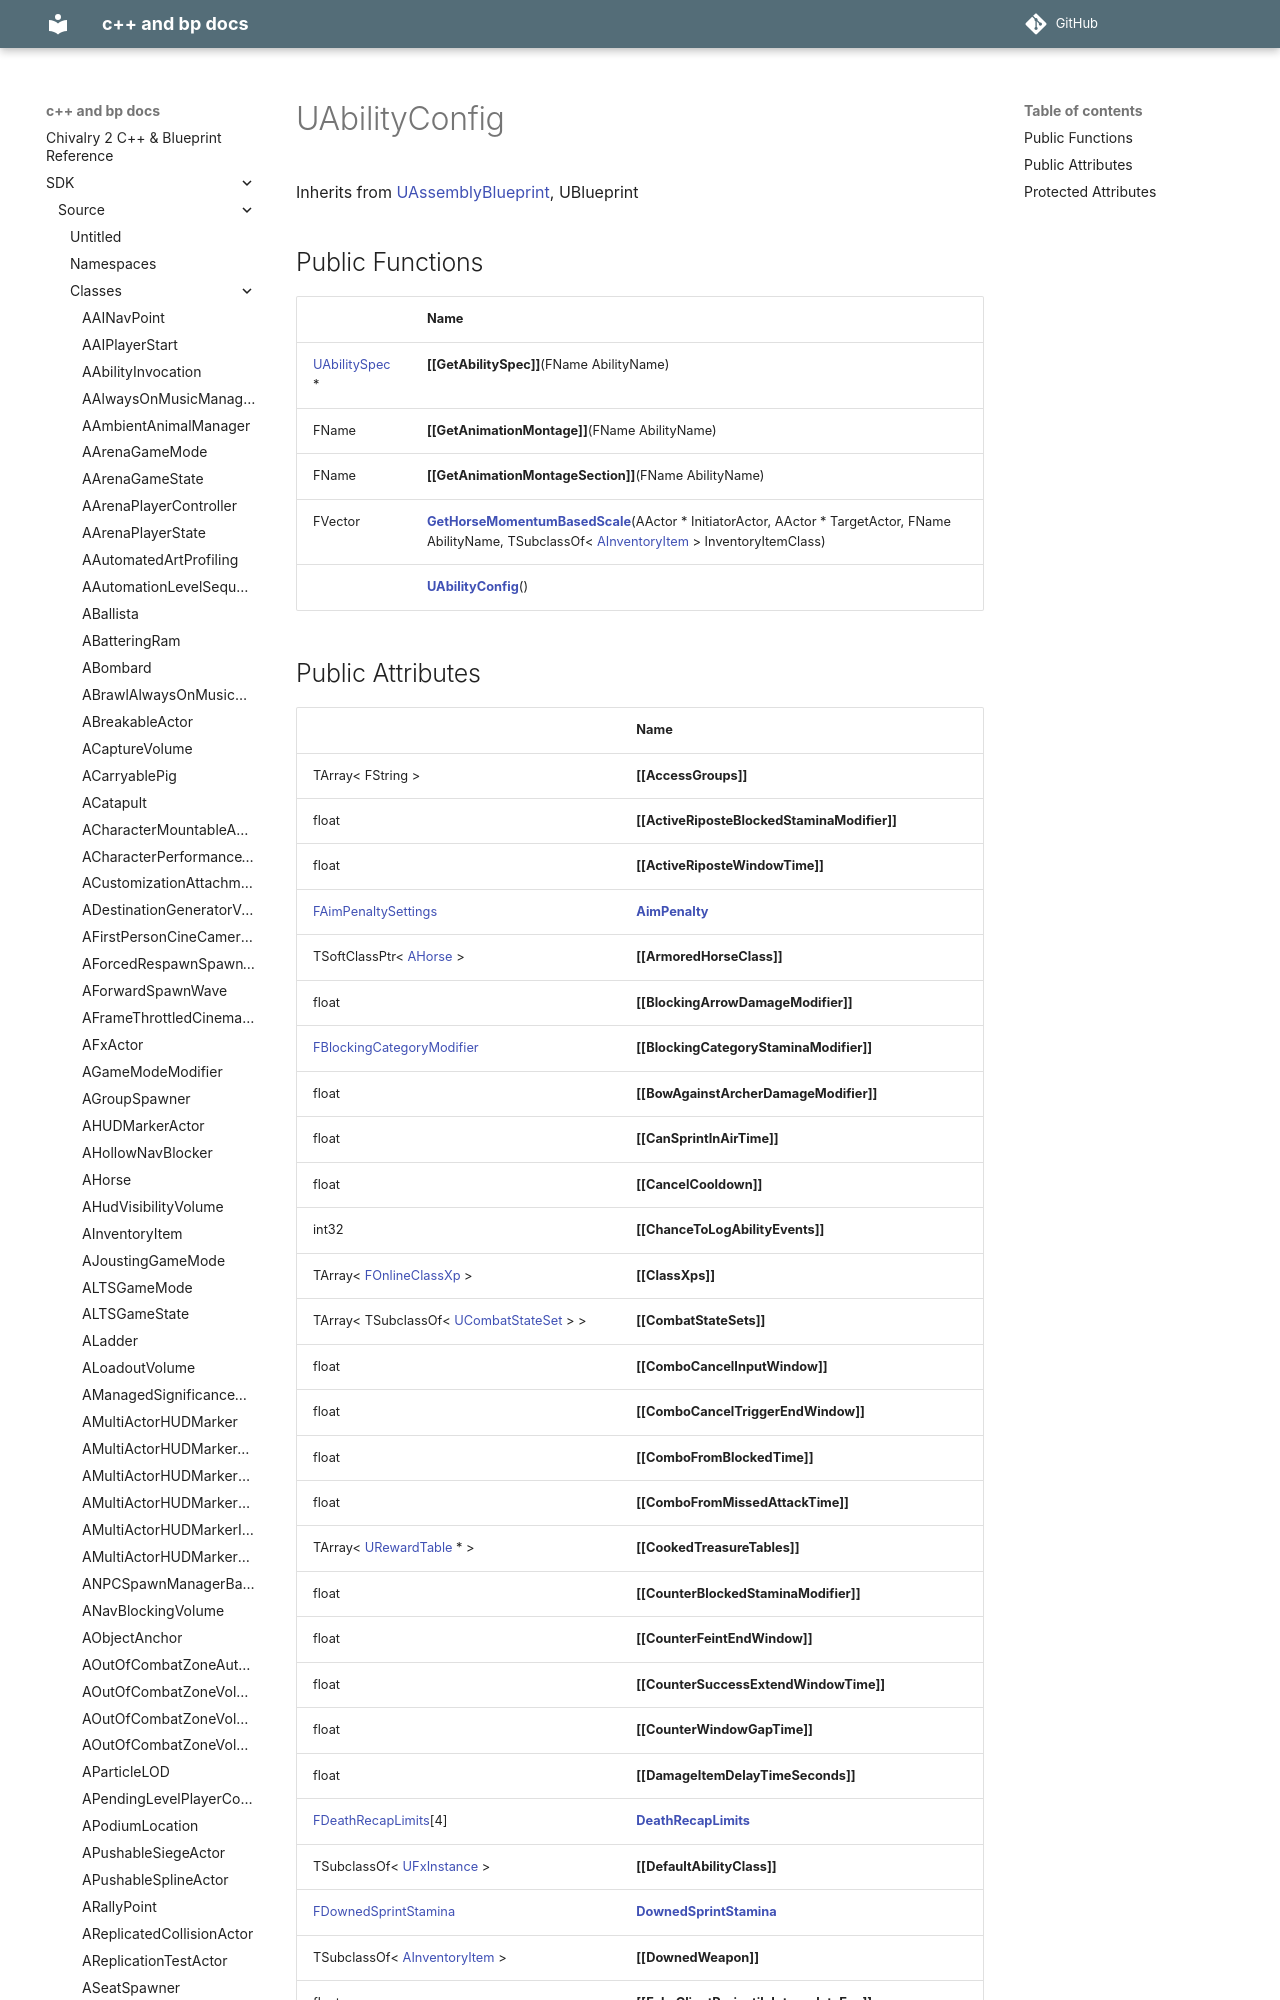

repository: Knutschbert/chiv2-tblcpp-mkdocs-clean · page: SDK/Source/Classes/classUAbilityConfig/index.html · generator: mkdocs

---
title: UAbilityConfig
type: class
aliases: UAbilityConfig
share: false

---

# UAbilityConfig





Inherits from [UAssemblyBlueprint](/docs/SDK/Source/Classes/classUAssemblyBlueprint.md), UBlueprint
